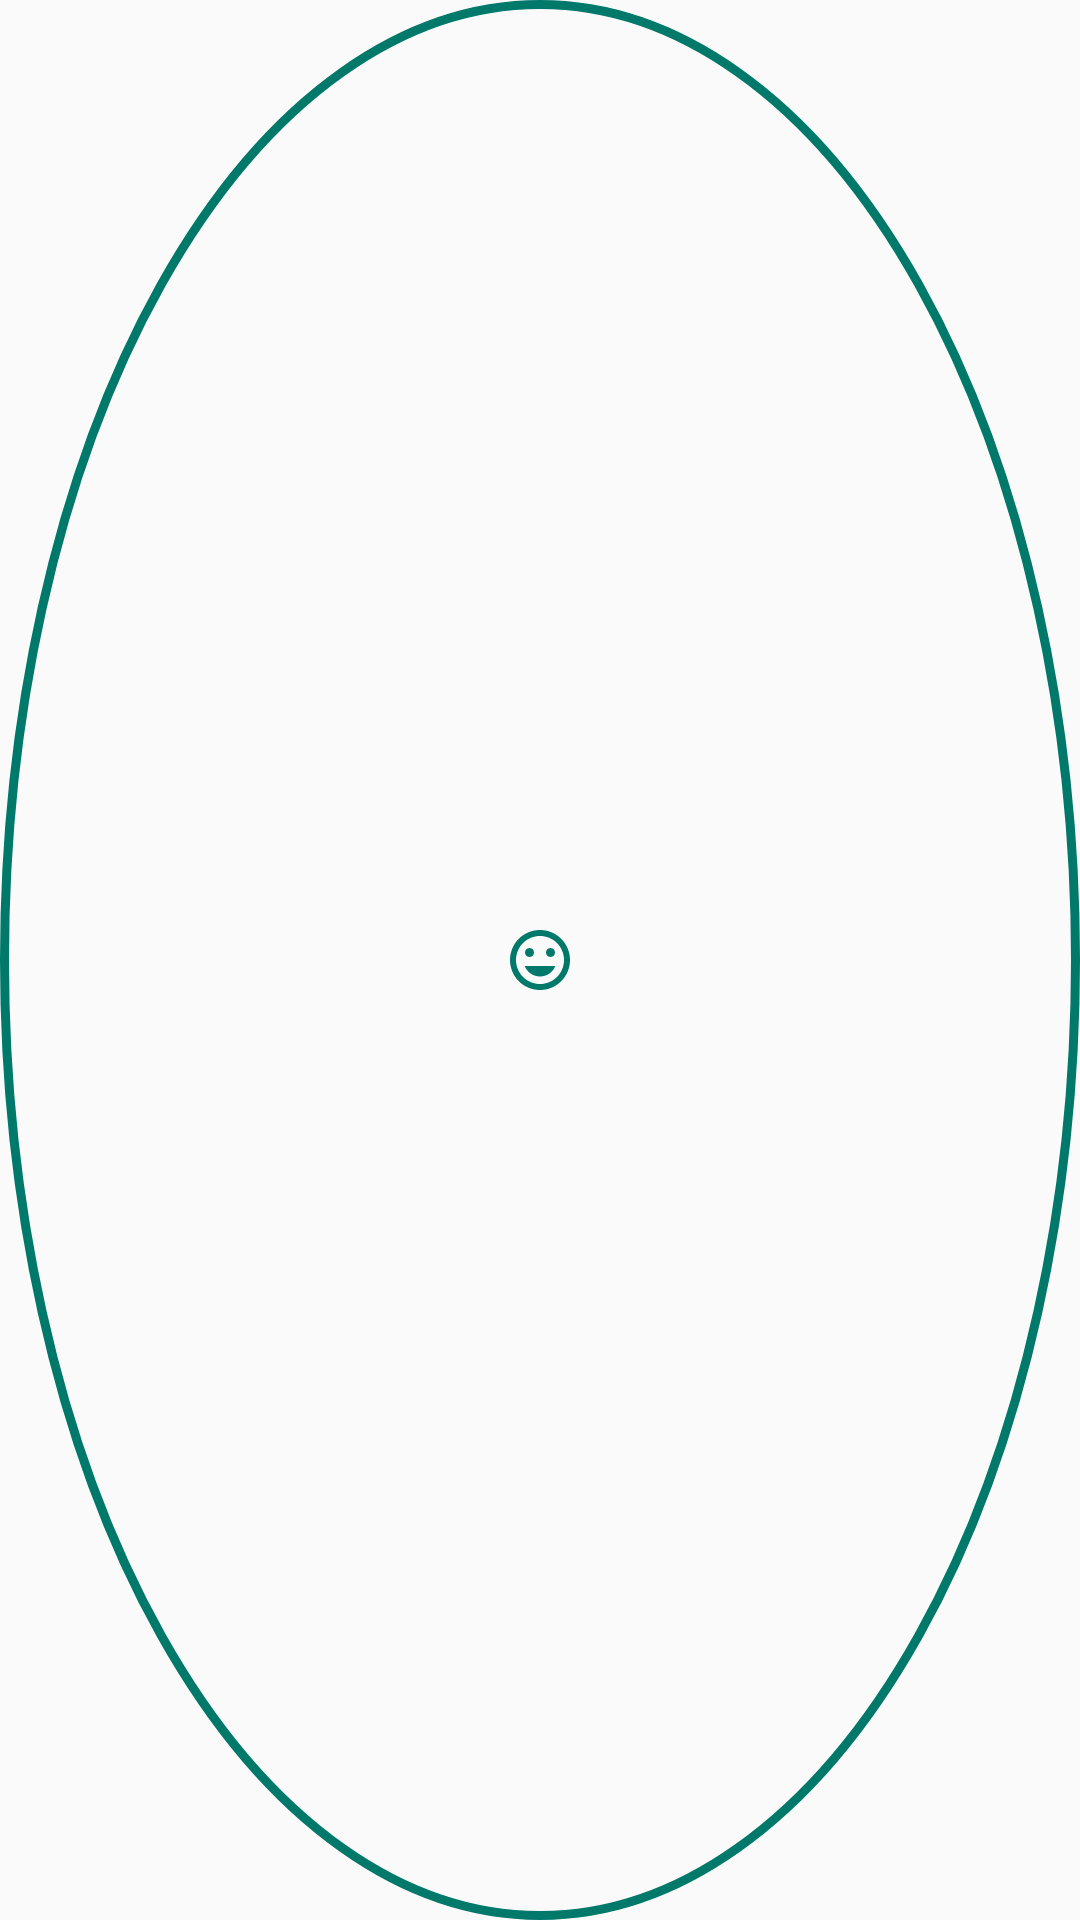

Here is an Android app screen rendered from its layout file. Give the layout XML and the strings, colors and styles it references.
<!-- AndroidManifest.xml: application theme AppTheme -->
<!-- res/layout/custom_rating_view.xml -->
<?xml version="1.0" encoding="utf-8"?>
<RelativeLayout
    xmlns:android="http://schemas.android.com/apk/res/android"
    android:layout_width="40dp"
    android:layout_height="40dp"
    android:background="@drawable/shape_rating_border">

    <ImageView
        android:id="@+id/imageView"
        android:layout_width="wrap_content"
        android:layout_height="wrap_content"
        android:src="@drawable/ic_rating_24dp"
        android:layout_centerInParent="true"
        android:contentDescription="@string/details_ratingViewImageContentDescription"/>

</RelativeLayout>
<!-- resources referenced by this layout -->
<resources>
  <!-- drawable ic_rating_24dp (drawable) -->
  <vector android:height="24dp" android:tint="#00796B"
      android:viewportHeight="24.0" android:viewportWidth="24.0"
      android:width="24dp" xmlns:android="http://schemas.android.com/apk/res/android">
      <path android:fillColor="#FF000000" android:pathData="M11.99,2C6.47,2 2,6.48 2,12s4.47,10 9.99,10C17.52,22 22,17.52 22,12S17.52,2 11.99,2zM12,20c-4.42,0 -8,-3.58 -8,-8s3.58,-8 8,-8 8,3.58 8,8 -3.58,8 -8,8zM15.5,11c0.83,0 1.5,-0.67 1.5,-1.5S16.33,8 15.5,8 14,8.67 14,9.5s0.67,1.5 1.5,1.5zM8.5,11c0.83,0 1.5,-0.67 1.5,-1.5S9.33,8 8.5,8 7,8.67 7,9.5 7.67,11 8.5,11zM12,17.5c2.33,0 4.31,-1.46 5.11,-3.5L6.89,14c0.8,2.04 2.78,3.5 5.11,3.5z"/>
  </vector>
  <!-- drawable shape_rating_border (drawable) -->
  <?xml version="1.0" encoding="utf-8"?>
  <shape
      xmlns:android="http://schemas.android.com/apk/res/android"
      android:shape="oval">
  
      <stroke
          android:color="@color/colorPrimary"
          android:width="3dp"/>
      <size
          android:height="40dp"
          android:width="40dp"/>
  
  </shape>
  <style name="AppTheme" parent="Theme.AppCompat.Light.DarkActionBar">
          <item name="colorPrimary">@color/colorPrimary</item>
          <item name="colorPrimaryDark">@color/colorPrimaryDark</item>
          <item name="colorAccent">@color/colorAccent</item>
          <item name="android:textColorPrimary">@color/primaryTextLight</item>
          <item name="android:textColorSecondary">@color/secondaryTextLight</item>
      </style>
  <color name="colorPrimary">#00796b</color>
  <color name="colorPrimaryDark">#004d40</color>
  <color name="colorAccent">#27AE60</color>
  <color name="primaryTextLight">#DE000000</color>
  <color name="secondaryTextLight">#8A000000</color>
</resources>
